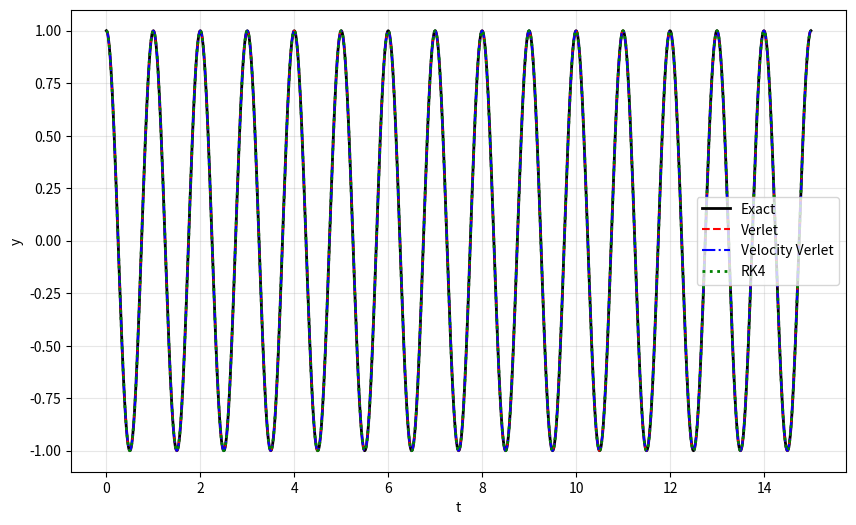
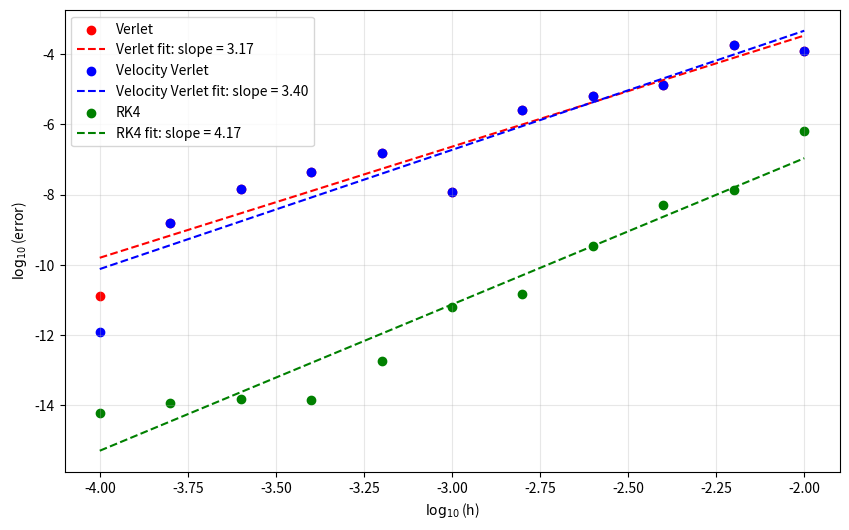
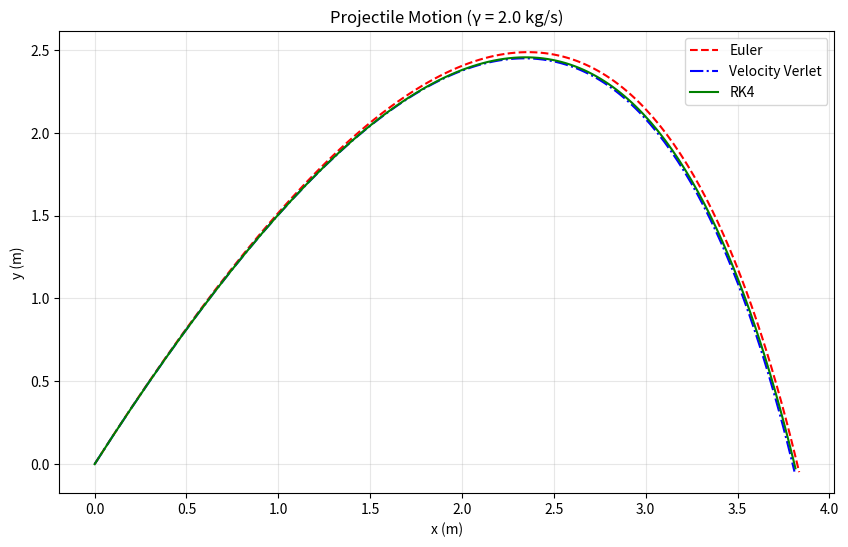
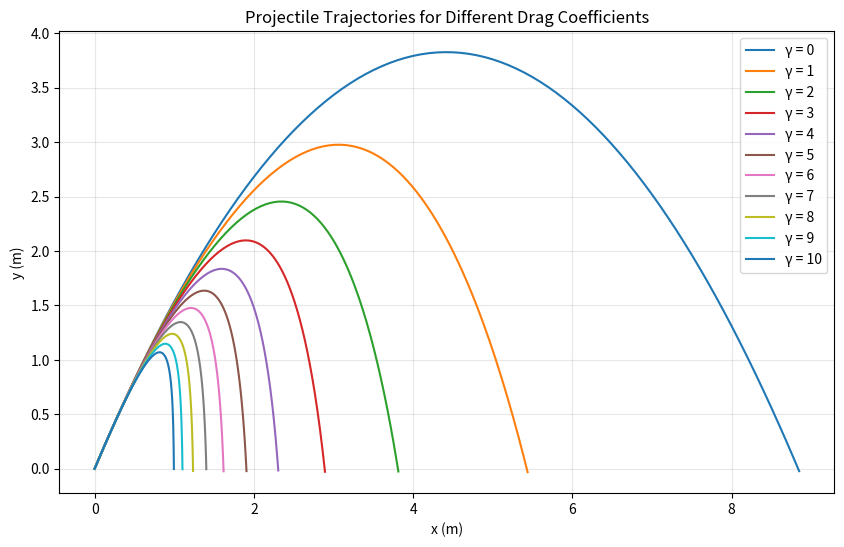

Here is the Python script that generated these plots, in order:
import numpy as np
import matplotlib.pyplot as plt
from scipy.optimize import curve_fit

def verlet(f, x, y, y_prev, h):
    return 2*y - y_prev + f(x, y)*h**2

def velocity_verlet(f, x, y, v, h):
    y_new = y + v*h + 0.5*f(x, y)*h**2
    v_new = v + 0.5*(f(x, y) + f(x + h, y_new))*h
    return y_new, v_new

def rk4(f, x, y, h):
    k1 = h * f(x, y)
    k2 = h * f(x + h/2, y + k1/2)
    k3 = h * f(x + h/2, y + k2/2)
    k4 = h * f(x + h, y + k3)
    return y + (k1 + 2*k2 + 2*k3 + k4)/6

def solve_verlet(accel, y0, v0, ts, h):
    N = len(ts)
    ys = np.zeros(N)
    ys[0] = y0
    ys[1] = y0 + v0*h + 0.5*accel(ts[0], y0)*h**2
    for i in range(2, N):
        ys[i] = verlet(accel, ts[i], ys[i-1], ys[i-2], h)
    return ys

def solve_vverlet(accel, y0, v0, ts, h):
    N = len(ts)
    ys = np.zeros(N)
    vs = np.zeros(N)
    ys[0] = y0
    vs[0] = v0
    for i in range(N-1):
        ys[i+1], vs[i+1] = velocity_verlet(accel, ts[i], ys[i], vs[i], h)
    return ys, vs

def solve_rk4_coupled(f, state0, ts, h):
    N = len(ts)
    states = np.zeros((N, len(state0)))
    states[0] = state0
    for i in range(N-1):
        states[i+1] = rk4(f, ts[i], states[i], h)
    return states

def accel_q1(t, y):
    return -4 * np.pi**2 * y

def rhs_q1(t, state):
    return np.array([state[1], -4 * np.pi**2 * state[0]])

h = 0.01
t0 = 0.0
tf = 15.0
y0 = 1.0
v0 = 0.0

ts = np.arange(t0, tf + h, h)

ys_v = solve_verlet(accel_q1, y0, v0, ts, h)
ys_vv, vs_vv = solve_vverlet(accel_q1, y0, v0, ts, h)
states_rk4 = solve_rk4_coupled(rhs_q1, np.array([y0, v0]), ts, h)

y_exact = np.cos(2 * np.pi * ts)

plt.figure(figsize=(10, 6))
plt.plot(ts, y_exact, 'k-', linewidth=2, label='Exact')
plt.plot(ts, ys_v, 'r--', label='Verlet')
plt.plot(ts, ys_vv, 'b-.', label='Velocity Verlet')
plt.plot(ts, states_rk4[:, 0], 'g:', linewidth=2, label='RK4')
plt.xlabel('t')
plt.ylabel('y')
plt.legend()
plt.grid(alpha=0.3)
plt.show()

h_vals = 10.0 ** np.arange(-4.0, -2.0 + 0.2, 0.2)

err_v = []
err_vv = []
err_rk4 = []

for h in h_vals:
    t_arr = np.arange(t0, tf + h, h)
    
    y_v = solve_verlet(accel_q1, y0, v0, t_arr, h)
    y_vv, _ = solve_vverlet(accel_q1, y0, v0, t_arr, h)
    st_rk4 = solve_rk4_coupled(rhs_q1, np.array([y0, v0]), t_arr, h)
    
    exact = np.cos(2 * np.pi * t_arr[-1])
    err_v.append(abs(y_v[-1] - exact))
    err_vv.append(abs(y_vv[-1] - exact))
    err_rk4.append(abs(st_rk4[-1, 0] - exact))

err_v = np.array(err_v)
err_vv = np.array(err_vv)
err_rk4 = np.array(err_rk4)

log_h = np.log10(h_vals)
log_v = np.log10(err_v)
log_vv = np.log10(err_vv)
log_rk4 = np.log10(err_rk4)

def line(x, m, c):
    return m * x + c

pv, _ = curve_fit(line, log_h, log_v)
pvv, _ = curve_fit(line, log_h, log_vv)
prk4, _ = curve_fit(line, log_h, log_rk4)

plt.figure(figsize=(10, 6))
plt.scatter(log_h, log_v, color='red', label='Verlet')
plt.plot(log_h, line(log_h, *pv), 'r--', label=f'Verlet fit: slope = {pv[0]:.2f}')
plt.scatter(log_h, log_vv, color='blue', label='Velocity Verlet')
plt.plot(log_h, line(log_h, *pvv), 'b--', label=f'Velocity Verlet fit: slope = {pvv[0]:.2f}')
plt.scatter(log_h, log_rk4, color='green', label='RK4')
plt.plot(log_h, line(log_h, *prk4), 'g--', label=f'RK4 fit: slope = {prk4[0]:.2f}')
plt.xlabel(r'$\log_{10}$(h)')
plt.ylabel(r'$\log_{10}$(error)')
plt.legend()
plt.grid(alpha=0.3)
plt.show()

print(f'Verlet: error ∝ h^{pv[0]:.2f}')
print(f'Velocity Verlet: error ∝ h^{pvv[0]:.2f}')
print(f'RK4: error ∝ h^{prk4[0]:.2f}')

m = 2.0
v0_mag = 10.0
theta = 60.0 * np.pi / 180
g = 9.8
gamma = 2.0

vx0 = v0_mag * np.cos(theta)
vy0 = v0_mag * np.sin(theta)

def projectile_rhs(t, state, gam):
    x, y, vx, vy = state
    return np.array([vx, vy, -gam/m * vx, -g - gam/m * vy])

def euler_step(f, t, state, h, gam):
    return state + h * f(t, state, gam)

def vverlet_projectile(f, state, h, gam):
    x, y, vx, vy = state
    ax = -gam/m * vx
    ay = -g - gam/m * vy
    
    x_new = x + vx*h + 0.5*ax*h**2
    y_new = y + vy*h + 0.5*ay*h**2
    vx_new = vx + 0.5*ax*h
    vy_new = vy + 0.5*ay*h
    
    ax_new = -gam/m * vx_new
    ay_new = -g - gam/m * vy_new
    
    vx_new = vx + 0.5*(ax + ax_new)*h
    vy_new = vy + 0.5*(ay + ay_new)*h
    
    return np.array([x_new, y_new, vx_new, vy_new])

def rk4_step(f, t, state, h, gam):
    k1 = h * f(t, state, gam)
    k2 = h * f(t + h/2, state + k1/2, gam)
    k3 = h * f(t + h/2, state + k2/2, gam)
    k4 = h * f(t + h, state + k3, gam)
    return state + (k1 + 2*k2 + 2*k3 + k4)/6

def simulate_projectile(method, gam, h=0.01):
    state = np.array([0.0, 0.0, vx0, vy0])
    t = 0.0
    trajectory = [state.copy()]
    
    while state[1] >= 0:
        if method == 'euler':
            state = euler_step(projectile_rhs, t, state, h, gam)
        elif method == 'vverlet':
            state = vverlet_projectile(projectile_rhs, state, h, gam)
        elif method == 'rk4':
            state = rk4_step(projectile_rhs, t, state, h, gam)
        t += h
        trajectory.append(state.copy())
        if t > 100:
            break
    
    return np.array(trajectory)

traj_e = simulate_projectile('euler', gamma)
traj_vv = simulate_projectile('vverlet', gamma)
traj_rk = simulate_projectile('rk4', gamma)

plt.figure(figsize=(10, 6))
plt.plot(traj_e[:, 0], traj_e[:, 1], 'r--', label='Euler')
plt.plot(traj_vv[:, 0], traj_vv[:, 1], 'b-.', label='Velocity Verlet')
plt.plot(traj_rk[:, 0], traj_rk[:, 1], 'g-', label='RK4')
plt.xlabel('x (m)')
plt.ylabel('y (m)')
plt.title(f'Projectile Motion (γ = {gamma} kg/s)')
plt.legend()
plt.grid(alpha=0.3)
plt.show()

gamma_vals = np.arange(0, 11, 1)

plt.figure(figsize=(10, 6))
for gam in gamma_vals:
    traj = simulate_projectile('rk4', gam)
    plt.plot(traj[:, 0], traj[:, 1], label=f'γ = {gam}')

plt.xlabel('x (m)')
plt.ylabel('y (m)')
plt.title('Projectile Trajectories for Different Drag Coefficients')
plt.legend()
plt.grid(alpha=0.3)
plt.show()
